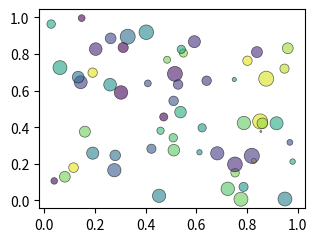

This figure's Python source:
# Written by calculate-plot 0.1.0: this script draws the same figure with Matplotlib 3.11.2.
import locale

import matplotlib.pyplot as plt

# Text is shaped for the language of the locale: this is the one the figure was made with.
try:
    locale.setlocale(locale.LC_CTYPE, "C.UTF-8")
except locale.Error:
    locale.setlocale(locale.LC_CTYPE, "C")

plt.rcParams.update({
    'backend_fallback': False,
})
fig1 = plt.figure(figsize=(3.2, 2.4), dpi=100)
ax1 = fig1.add_axes((0.12, 0.12, 0.83, 0.83))
ax1.scatter([0.5118216247002567, 0.9504636963259353, 0.14415961271963373, 0.9486494471372439, 0.31183145201048545, 0.42332644897257565, 0.8277025938204418, 0.4091991363691613, 0.5495936876730595, 0.027559113243068367, 0.7535131086748066, 0.5381433132192782, 0.32973171649909216, 0.7884287034284043, 0.303194829291645, 0.4534978894806515, 0.13404169724716475, 0.40311298644712923, 0.20345524067614962, 0.2623133404418495, 0.7503646726300526, 0.2804087579860399, 0.48519097443163506, 0.9807371998012386, 0.9616571936637868, 0.7247899407735336, 0.5412268555474342, 0.2768912040453708, 0.16065200877512686, 0.9699254132161326, 0.5160685855478787, 0.11586561247077032, 0.6234897555375004, 0.776683114342298, 0.6130033010530405, 0.9172977047909027, 0.03959287666420286, 0.5285892632600216, 0.4593358828854037, 0.0623495791498756, 0.641328169139375, 0.8526328384806567, 0.592941018104284, 0.2600974477372232, 0.8398815210314088, 0.5094958815215094, 0.510888884466533, 0.7530302077021779, 0.14792203578495655, 0.819626719119277, 0.6832869060032571, 0.787096941554801, 0.19161625902013524, 0.80236416113453, 0.19132392605720028, 0.08155261736351271, 0.8552269742870702, 0.8612834961776684, 0.8765370964165805, 0.4719097193587902], [0.2740483886137183, 0.007091828603166261, 0.6457208955749478, 0.719909383508693, 0.8355692165002742, 0.28187782736454214, 0.2152181671629736, 0.6393313800665879, 0.8050548331450097, 0.9636708728449709, 0.15052483042117748, 0.48221238819933654, 0.8947158621961735, 0.4227169069454373, 0.5895020620840481, 0.0244906774933632, 0.6734598871529389, 0.9190886196338225, 0.8268253295567211, 0.8855202667099468, 0.6603553805205233, 0.24555226724317758, 0.7685169988962544, 0.2116747426075105, 0.8312748346644612, 0.06271792257076825, 0.8254878133935558, 0.1645072664741013, 0.37514699649664185, 0.3167381665569643, 0.6913370352777413, 0.17857187817437192, 0.39625616221698645, 0.0058245951079809455, 0.2624947127501015, 0.42118881422895527, 0.10592123670732445, 0.6331599460365578, 0.38042426988653233, 0.7252939380762389, 0.6538660110683944, 0.4312267487774062, 0.8673205056421992, 0.632135117500167, 0.8102743521062991, 0.341794723940113, 0.5436692896684556, 0.1962968851147534, 0.9961411901186279, 0.24321546430632712, 0.25686746722710274, 0.07319007239096598, 0.2578031189967366, 0.7631285325440532, 0.6978935706830813, 0.12867321231716944, 0.37623850142809423, 0.4209213946174629, 0.6649842463619607, 0.45592896304374886], s=[70.38219921906376, 100.76215243307308, 87.17683323748446, 43.80087162102707, 53.807557121338114, 44.123948362800796, 13.168159680803608, 24.38898529048759, 34.05677867329573, 37.69606747227626, 37.56574305839252, 69.20396595035425, 116.60279707437056, 92.95969619084784, 94.93607378073663, 91.1122200647496, 71.63852766285078, 110.12307086050953, 82.75561865364972, 60.042771688424516, 9.25005702006465, 58.61390725026286, 25.53971944084012, 15.923555705614469, 60.727790703524754, 94.21023511163509, 35.40077313666234, 92.25261118909998, 63.07554277947049, 17.885762804485505, 115.79612927756828, 48.1963468666221, 35.42811067952349, 101.63980447604756, 14.93523990185758, 88.03085532884441, 22.5389691078562, 47.09901312150989, 27.827985415456613, 100.94735912308643, 46.808946232783406, 116.96313754587472, 75.03137812981281, 83.23474016434983, 62.5830146558901, 37.07618388907094, 47.46677052629145, 112.9121025194282, 24.144384086959736, 118.58626814642547, 90.99670344045822, 43.17443117911323, 76.9816307406724, 45.7177847151705, 45.779151916790404, 60.45635402334355, 2.00673859624525, 59.228587193207545, 116.59180961362657, 34.255827454269415], c=[0.7482179590766121, 0.44278889007049504, 0.20928104261778546, 0.9050025708181295, 0.016827284680212995, 0.3035089265995107, 0.9990258823239375, 0.2621467961899895, 0.849044521859272, 0.6056831486557043, 0.8060357075271236, 0.6303177554434782, 0.3626968570578484, 0.7607887845834825, 0.026484548903972338, 0.4468129517344519, 0.371854569870106, 0.4770740056373495, 0.1276206864960696, 0.22250686594627245, 0.5620515900997094, 0.38776911565595396, 0.7916562055903406, 0.6051365892775145, 0.8612666847869941, 0.7323608373256045, 0.601823447758565, 0.2876156021959957, 0.7827604679261685, 0.2512675781710818, 0.07521111181440443, 0.9628645784432278, 0.5400112050964692, 0.7738942975498113, 0.5292228076303601, 0.6115797303718215, 0.03389225051650624, 0.18679367935380853, 0.6746893954347775, 0.5705645979524983, 0.15855503398671267, 0.9520292687261848, 0.1543536325474043, 0.5103032497386853, 0.14400287501925768, 0.7173717261062347, 0.27631301409515274, 0.13413397512178327, 0.04598718067051566, 0.17483553789762363, 0.1917987167235664, 0.5369720795717926, 0.4510388861713912, 0.9572943672535373, 0.9541513368666424, 0.7965461104684304, 0.6715876339807033, 0.8450230915683464, 0.9387518284798846, 0.022617728887002753], alpha=0.6, edgecolors='k', linewidths=0.5)

if __name__ == "__main__":
    plt.show()
